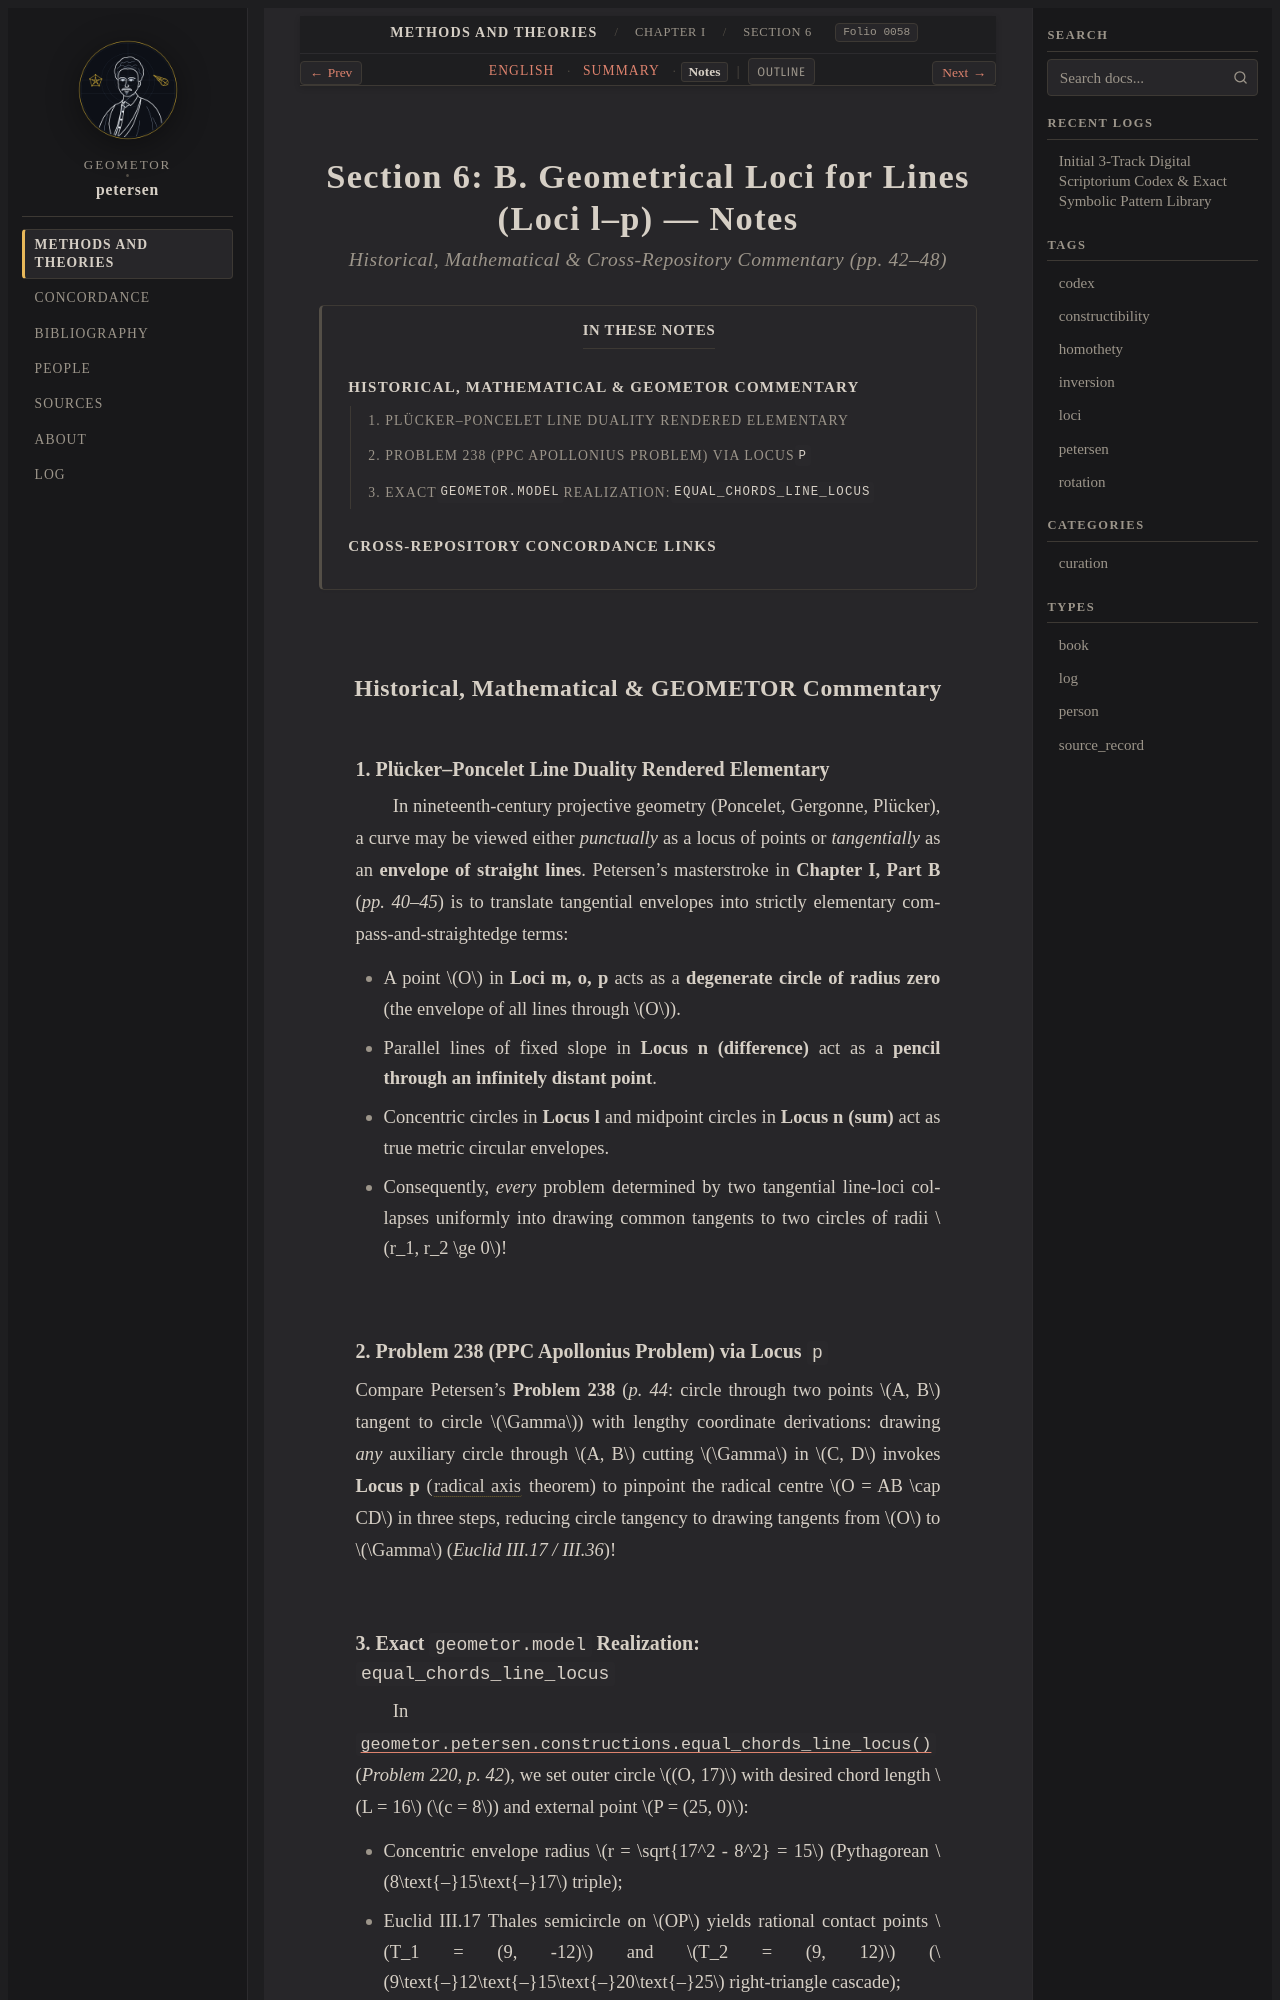

repository: geometor/petersen · page: methods_and_theories/ch_01_loci/sec_06_loci_of_lines/notes.html · generator: sphinx

:layout: book
:order: 6
:folio: 0058
:tracks: English: index | Summary: summary | Notes: notes

.. _petersen-ch_01_loci-sec_06_loci_of_lines-notes:
.. _petersen-unit-03-loci-of-lines-notes:

Section 6: B. Geometrical Loci for Lines (Loci l–p) — Notes
===========================================================

.. rubric:: Historical, Mathematical & Cross-Repository Commentary (pp. 42–48)

.. folio:: 0058
   :page: 42

.. contents:: In These Notes
   :local:
   :depth: 2
   :backlinks: none

Historical, Mathematical & GEOMETOR Commentary
----------------------------------------------

1. Plücker–Poncelet Line Duality Rendered Elementary
~~~~~~~~~~~~~~~~~~~~~~~~~~~~~~~~~~~~~~~~~~~~~~~~~~~~

In nineteenth-century projective geometry (Poncelet, Gergonne, Plücker), a curve may be viewed either *punctually* as a locus of points or *tangentially* as an **envelope of straight lines**. Petersen's masterstroke in **Chapter I, Part B** (*pp. 40–45*) is to translate tangential envelopes into strictly elementary compass-and-straightedge terms:

* A point :math:`O` in **Loci m, o, p** acts as a **degenerate circle of radius zero** (the envelope of all lines through :math:`O`).
* Parallel lines of fixed slope in **Locus n (difference)** act as a **pencil through an infinitely distant point**.
* Concentric circles in **Locus l** and midpoint circles in **Locus n (sum)** act as true metric circular envelopes.
* Consequently, *every* problem determined by two tangential line-loci collapses uniformly into drawing common tangents to two circles of radii :math:`r_1, r_2 \ge 0`!

2. Problem 238 (PPC Apollonius Problem) via Locus ``p``
~~~~~~~~~~~~~~~~~~~~~~~~~~~~~~~~~~~~~~~~~~~~~~~~~~~~~~~

Compare Petersen's **Problem 238** (*p. 44*: circle through two points :math:`A, B` tangent to circle :math:`\Gamma`) with lengthy coordinate derivations: drawing *any* auxiliary circle through :math:`A, B` cutting :math:`\Gamma` in :math:`C, D` invokes **Locus p** (:term:`radical axis <radical-axis>` theorem) to pinpoint the radical centre :math:`O = AB \cap CD` in three steps, reducing circle tangency to drawing tangents from :math:`O` to :math:`\Gamma` (*Euclid III.17 / III.36*)!
